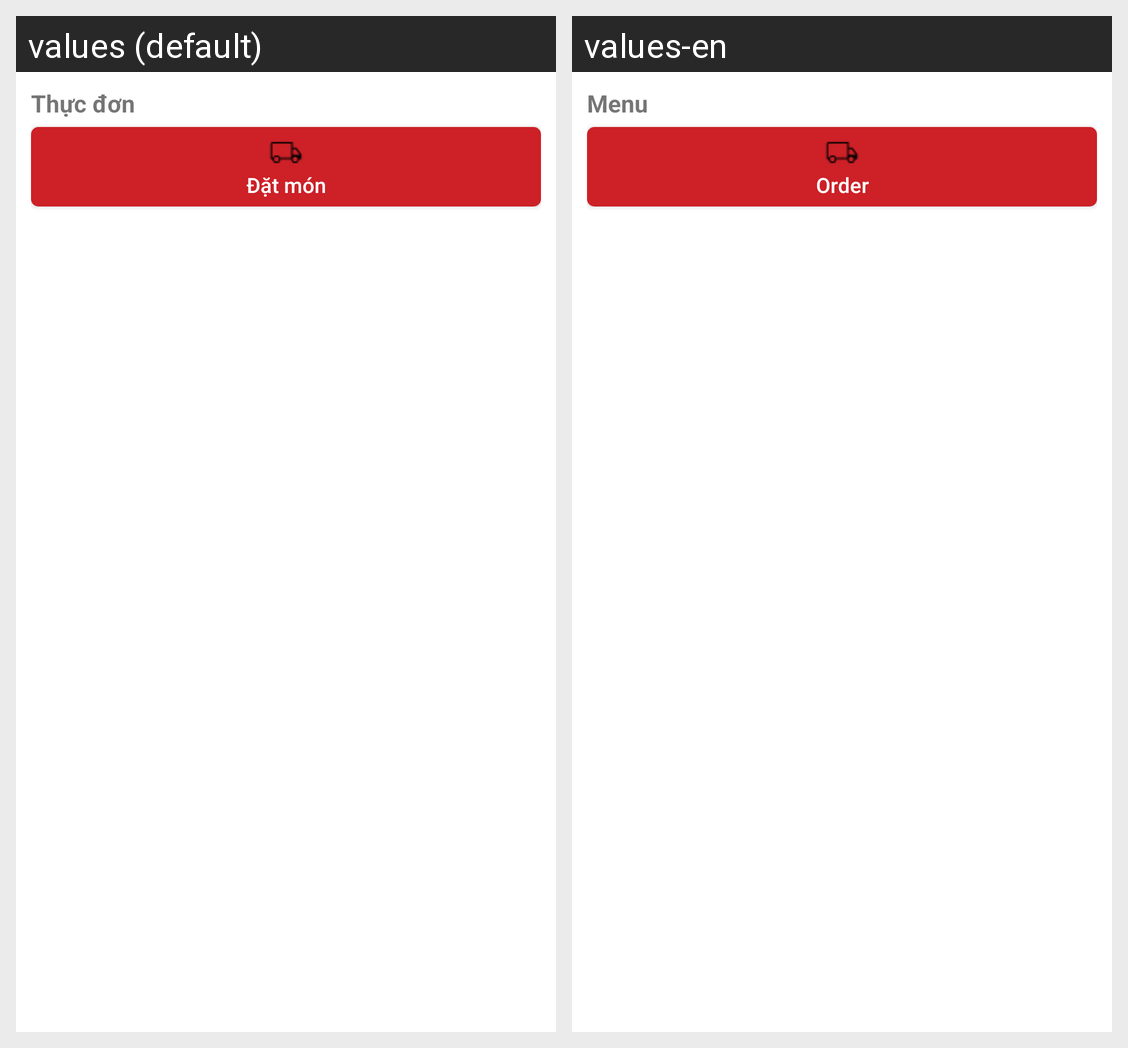

Translations of the strings shown on this Android screen, per locale in the grid:
Android screen res/layout/layout_thucdon_chitiet.xml rendered under 2 locales, left to right: values (default), values-en. Device: Nexus 5 (rendered at 1080×1920; each locale shown at half size, 540×960, under a caption strip naming it); theme Theme.Foody2.
Strings drawn on this screen, with the default value and each locale's value (text and hints the layout hard-codes, and strings that could not be matched under every locale, appear in the picture but are not listed):

thucdon
  values: Thực đơn
  values-en: Menu

datmon
  values: Đặt món
  values-en: Order
